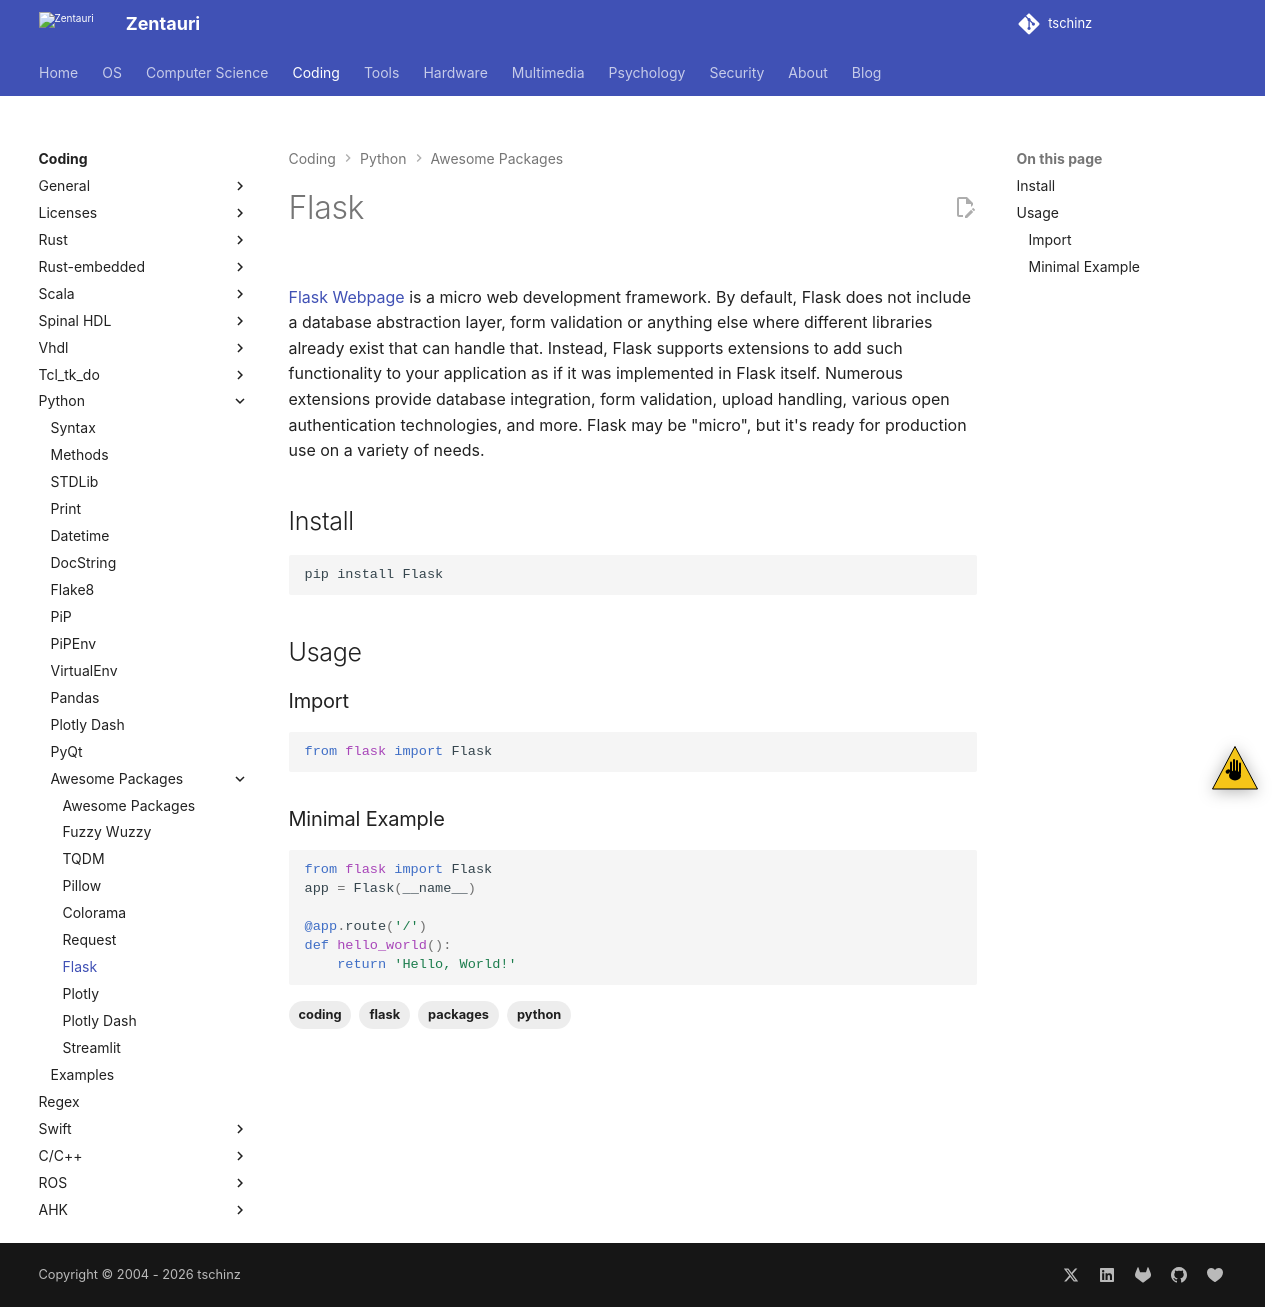

repository: tschinz/tschinz.github.io · page: coding/python/packages/flask.html · generator: sphinx

---
tags:
- coding
- python
- packages
- flask
---
# Flask
![](img/flask.svg){.center width="60.0%"}

[Flask Webpage](https://flask.palletsprojects.com) is a micro web development framework. By default, Flask does not include a database abstraction layer, form validation or anything else where different libraries already exist that can handle that. Instead, Flask supports extensions to add such functionality to your application as if it was implemented in Flask itself. Numerous extensions provide database integration, form validation, upload handling, various open authentication technologies, and more. Flask may be "micro", but it's ready for production use on a variety of needs.

## Install

``` bash
pip install Flask
```

## Usage

### Import

``` python
from flask import Flask
```

### Minimal Example

``` python
from flask import Flask
app = Flask(__name__)

@app.route('/')
def hello_world():
    return 'Hello, World!'
```
